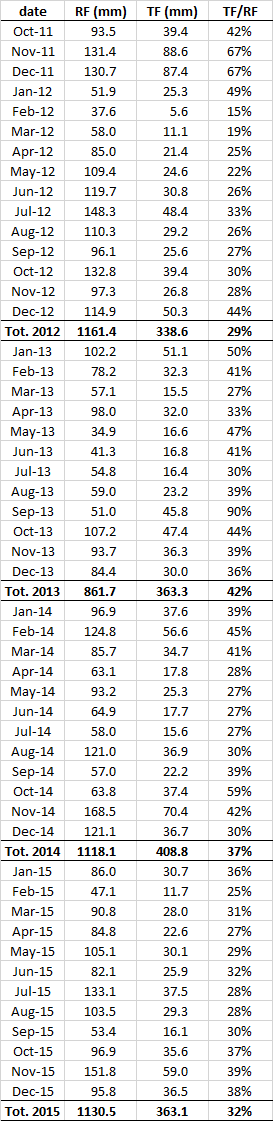

Data behind this chart, as committed beside it:
date, RF, TF
1, 201110, 93.51, 39.36
2, 201111, 131.4, 88.56
3, 201112, 130.7, 87.37
4, 201201, 51.89, 25.34
5, 201202, 37.63, 5.604
6, 201203, 58.04, 11.13
7, 201204, 85.01, 21.37
8, 201205, 109.4, 24.61
9, 201206, 119.7, 30.79
10, 201207, 148.3, 48.41
11, 201208, 110.3, 29.16
12, 201209, 96.07, 25.62
13, 201210, 132.8, 39.42
14, 201211, 97.34, 26.82
15, 201212, 114.9, 50.32
16, 201301, 102.2, 51.09
17, 201302, 78.19, 32.29
18, 201303, 57.12, 15.48
19, 201304, 98.02, 32.01
20, 201305, 34.95, 16.59
21, 201306, 41.3, 16.76
22, 201307, 54.79, 16.43
23, 201308, 58.99, 23.17
24, 201309, 50.98, 45.83
25, 201310, 107.2, 47.35
26, 201311, 93.67, 36.3
27, 201312, 84.35, 29.99
28, 201401, 96.91, 37.57
29, 201402, 124.8, 56.58
30, 201403, 85.72, 34.73
31, 201404, 63.12, 17.77
32, 201405, 93.17, 25.35
33, 201406, 64.87, 17.67
34, 201407, 58, 15.55
35, 201408, 121, 36.86
36, 201409, 57.02, 22.21
37, 201410, 63.84, 37.43
38, 201411, 168.5, 70.41
39, 201412, 121.1, 36.67
40, 201501, 85.96, 30.67
41, 201502, 47.13, 11.72
42, 201503, 90.76, 27.97
43, 201504, 84.76, 22.61
44, 201505, 105.1, 30.14
45, 201506, 82.13, 25.93
46, 201507, 133.1, 37.5
47, 201508, 103.5, 29.33
48, 201509, 53.42, 16.09
49, 201510, 96.91, 35.62
50, 201511, 151.8, 59
51, 201512, 95.82, 36.47
